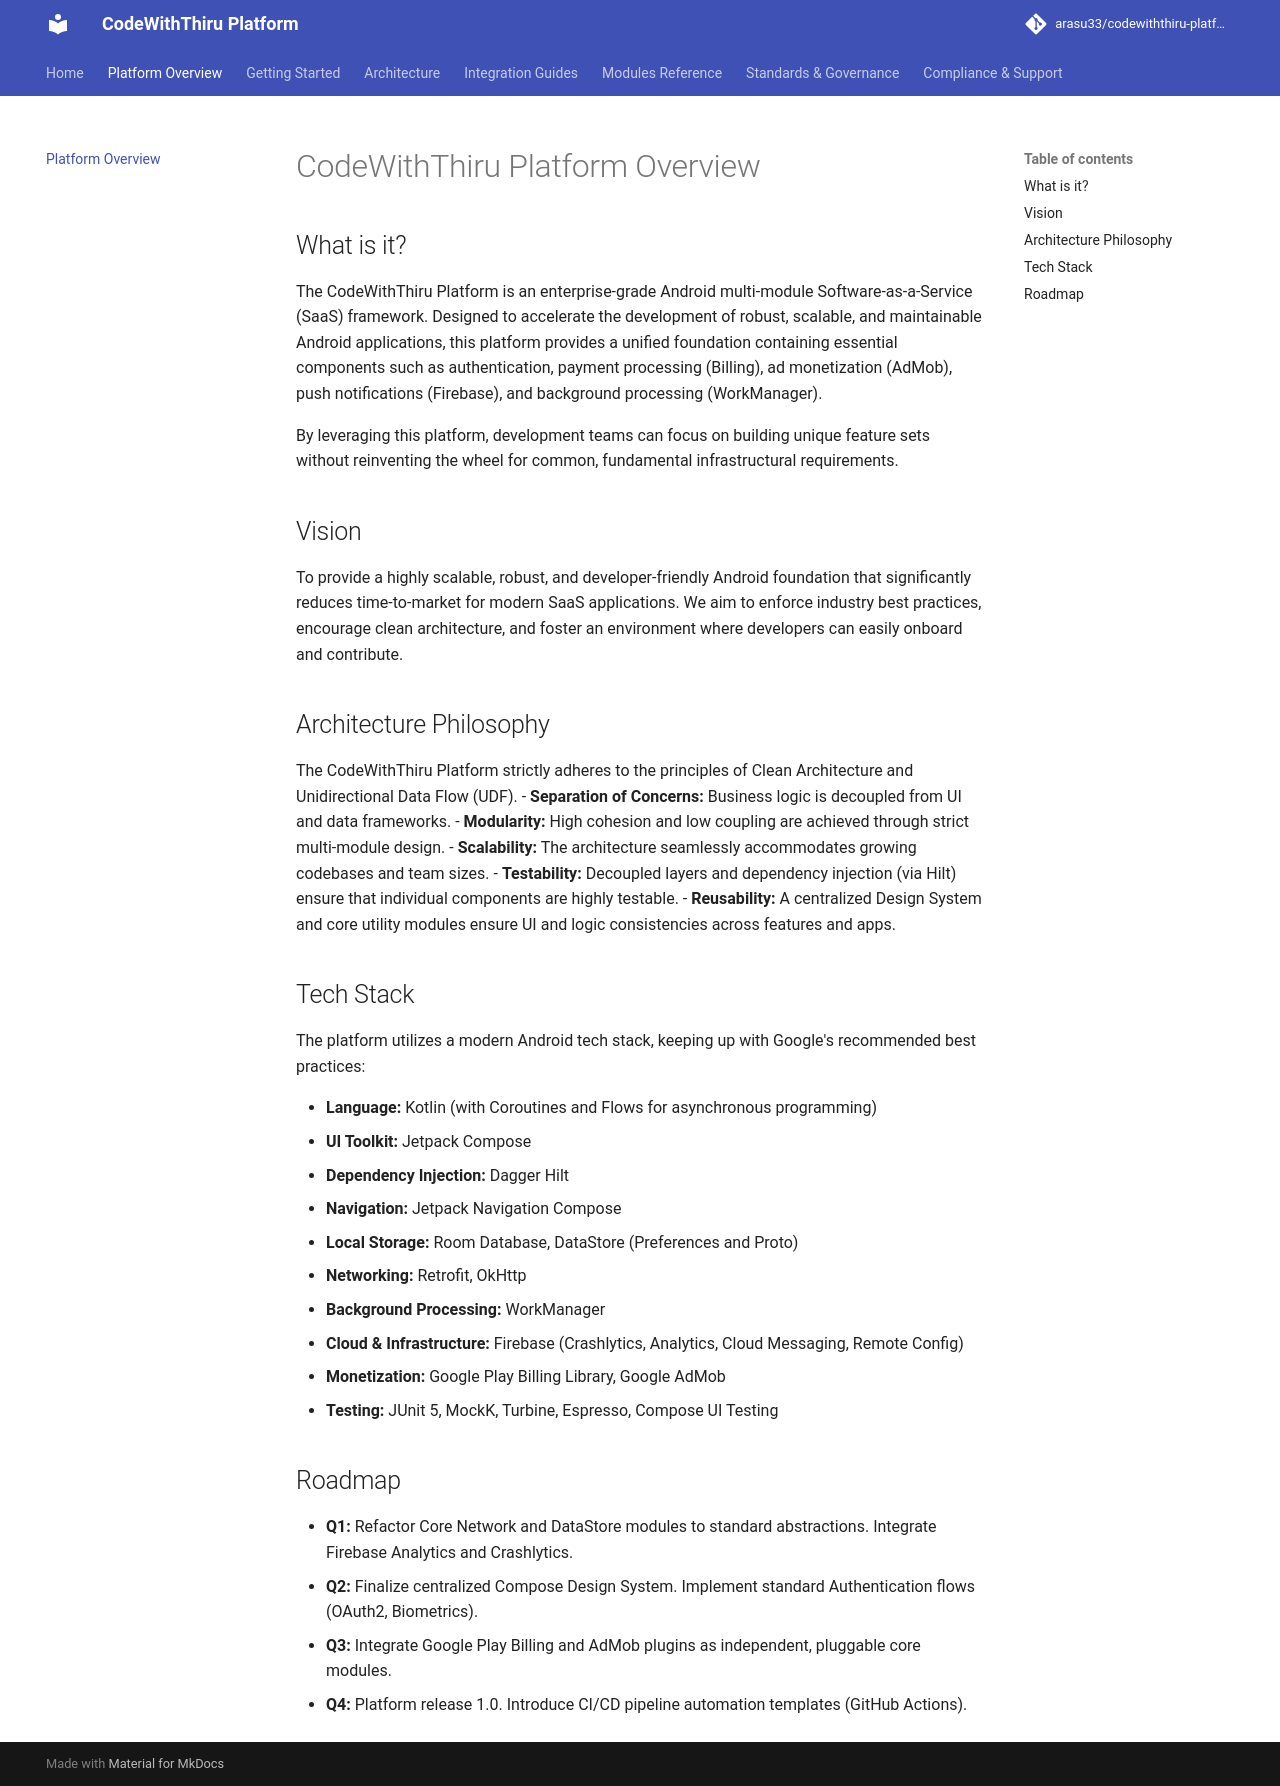

repository: arasu33/codewiththiru-platform · page: PLATFORM_OVERVIEW/index.html · generator: mkdocs

# CodeWithThiru Platform Overview

## What is it?
The CodeWithThiru Platform is an enterprise-grade Android multi-module Software-as-a-Service (SaaS) framework. Designed to accelerate the development of robust, scalable, and maintainable Android applications, this platform provides a unified foundation containing essential components such as authentication, payment processing (Billing), ad monetization (AdMob), push notifications (Firebase), and background processing (WorkManager). 

By leveraging this platform, development teams can focus on building unique feature sets without reinventing the wheel for common, fundamental infrastructural requirements.

## Vision
To provide a highly scalable, robust, and developer-friendly Android foundation that significantly reduces time-to-market for modern SaaS applications. We aim to enforce industry best practices, encourage clean architecture, and foster an environment where developers can easily onboard and contribute.

## Architecture Philosophy
The CodeWithThiru Platform strictly adheres to the principles of Clean Architecture and Unidirectional Data Flow (UDF).
- **Separation of Concerns:** Business logic is decoupled from UI and data frameworks.
- **Modularity:** High cohesion and low coupling are achieved through strict multi-module design.
- **Scalability:** The architecture seamlessly accommodates growing codebases and team sizes.
- **Testability:** Decoupled layers and dependency injection (via Hilt) ensure that individual components are highly testable.
- **Reusability:** A centralized Design System and core utility modules ensure UI and logic consistencies across features and apps.

## Tech Stack
The platform utilizes a modern Android tech stack, keeping up with Google's recommended best practices:

*   **Language:** Kotlin (with Coroutines and Flows for asynchronous programming)
*   **UI Toolkit:** Jetpack Compose
*   **Dependency Injection:** Dagger Hilt
*   **Navigation:** Jetpack Navigation Compose
*   **Local Storage:** Room Database, DataStore (Preferences and Proto)
*   **Networking:** Retrofit, OkHttp
*   **Background Processing:** WorkManager
*   **Cloud & Infrastructure:** Firebase (Crashlytics, Analytics, Cloud Messaging, Remote Config)
*   **Monetization:** Google Play Billing Library, Google AdMob
*   **Testing:** JUnit 5, MockK, Turbine, Espresso, Compose UI Testing

## Roadmap
- **Q1:** Refactor Core Network and DataStore modules to standard abstractions. Integrate Firebase Analytics and Crashlytics.
- **Q2:** Finalize centralized Compose Design System. Implement standard Authentication flows (OAuth2, Biometrics).
- **Q3:** Integrate Google Play Billing and AdMob plugins as independent, pluggable core modules.
- **Q4:** Platform release 1.0. Introduce CI/CD pipeline automation templates (GitHub Actions).
